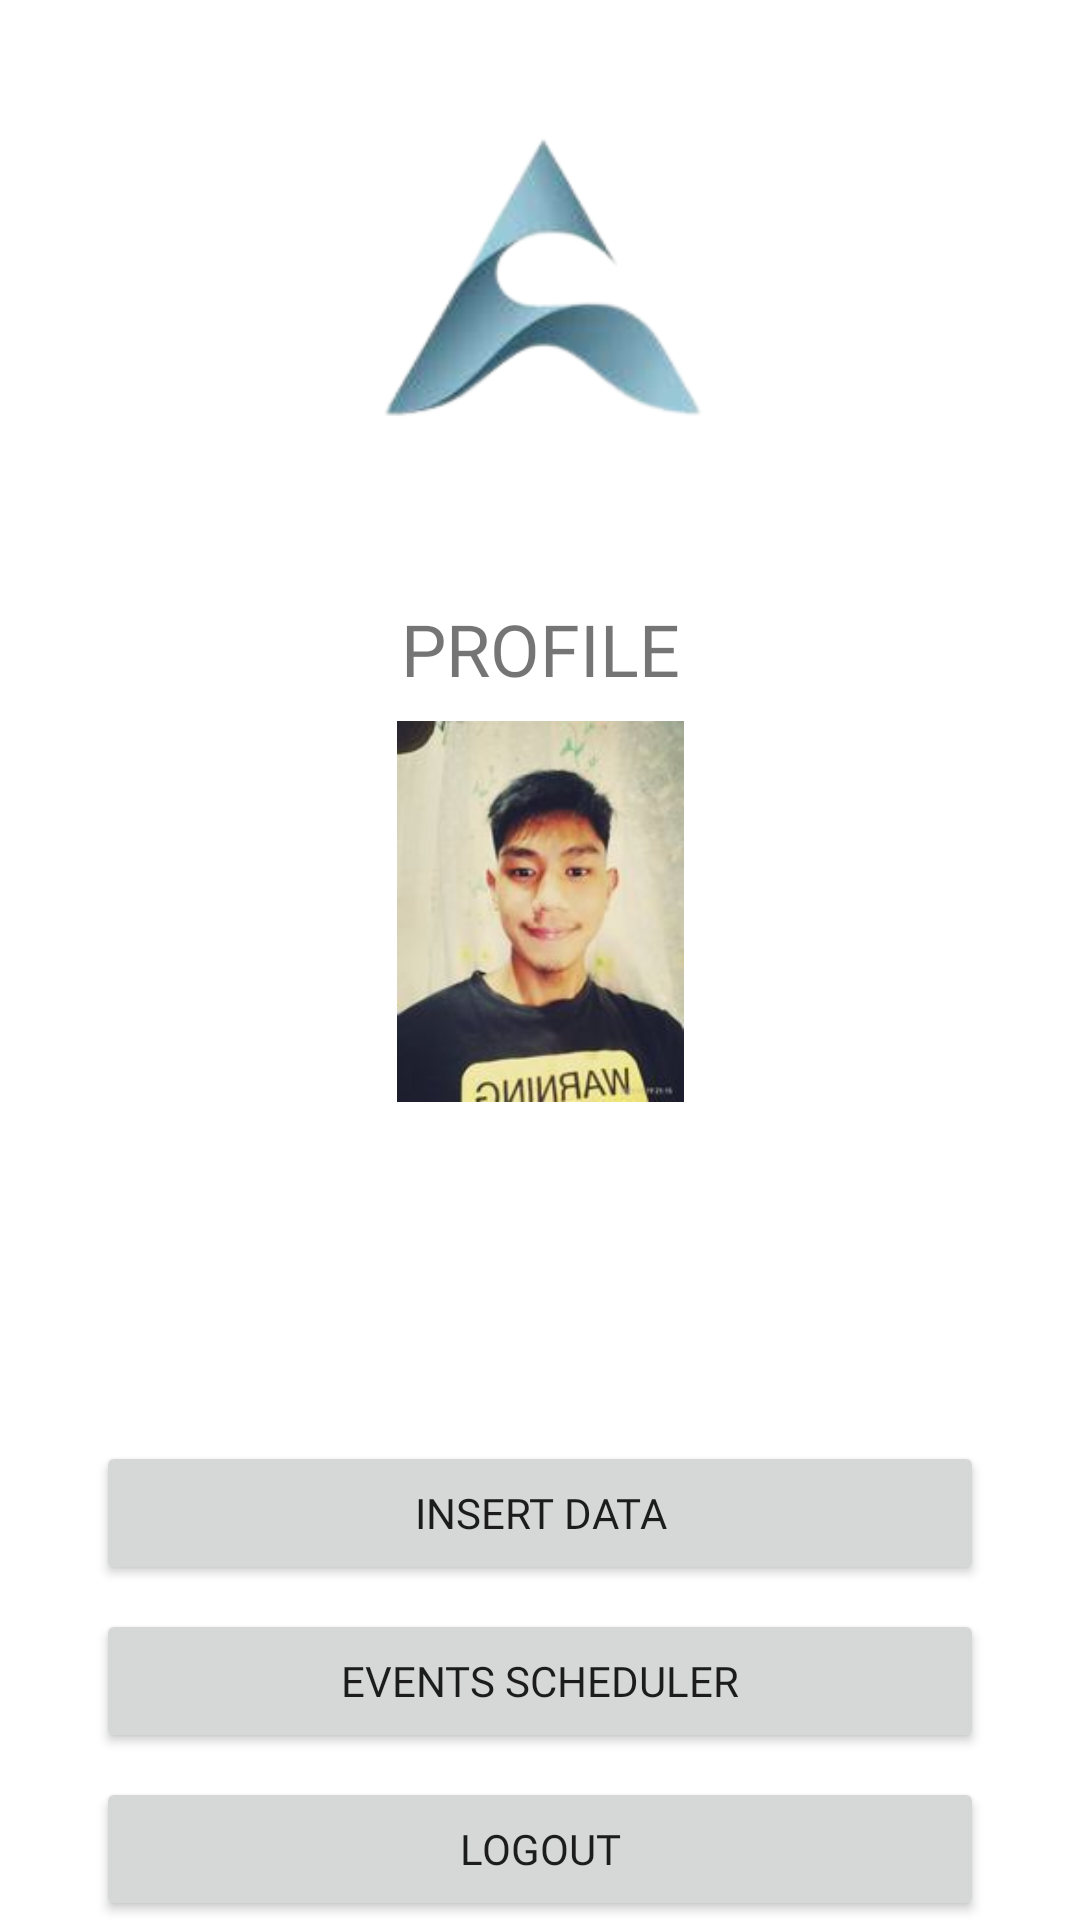

Write the Android layout XML for this screen, with the resource values it uses.
<!-- AndroidManifest.xml: application theme Theme.MadalangProject -->
<!-- res/layout/activity_profile.xml -->
<?xml version="1.0" encoding="utf-8"?>
<androidx.constraintlayout.widget.ConstraintLayout xmlns:android="http://schemas.android.com/apk/res/android"
    xmlns:app="http://schemas.android.com/apk/res-auto"
    xmlns:tools="http://schemas.android.com/tools"
    android:layout_width="match_parent"
    android:layout_height="match_parent"
    tools:context=".Profile">

    <ImageView
        android:id="@+id/imageView6"
        android:layout_width="131dp"
        android:layout_height="127dp"
        android:layout_marginTop="8dp"
        android:src="@drawable/_add"
        app:layout_constraintEnd_toEndOf="parent"
        app:layout_constraintStart_toStartOf="parent"
        app:layout_constraintTop_toBottomOf="@+id/textView2" />

    <TextView
        android:id="@+id/resultTv"
        android:layout_width="354dp"
        android:layout_height="105dp"
        android:layout_marginStart="32dp"
        android:layout_marginEnd="32dp"
        android:fontFamily="@font/autour_one"
        android:textColor="#000"
        android:textSize="30sp"
        android:textStyle="bold"
        app:layout_constraintEnd_toEndOf="parent"
        app:layout_constraintHorizontal_bias="0.0"
        app:layout_constraintStart_toStartOf="parent"
        app:layout_constraintTop_toBottomOf="@+id/imageView6" />

    <Button
        android:id="@+id/button2"
        android:layout_width="0dp"
        android:layout_height="wrap_content"
        android:layout_marginStart="32dp"
        android:layout_marginTop="8dp"
        android:layout_marginEnd="32dp"
        android:fontFamily="@font/autour_one"
        android:text="Insert Data"
        app:layout_constraintEnd_toEndOf="parent"
        app:layout_constraintHorizontal_bias="0.0"
        app:layout_constraintStart_toStartOf="parent"
        app:layout_constraintTop_toBottomOf="@+id/resultTv" />

    <TextView
        android:id="@+id/textView2"
        android:layout_width="0dp"
        android:layout_height="wrap_content"
        android:layout_marginStart="32dp"
        android:layout_marginEnd="32dp"
        android:fontFamily="@font/autour_one"
        android:text="PROFILE"
        android:textAlignment="center"
        android:textSize="24sp"
        app:layout_constraintEnd_toEndOf="parent"
        app:layout_constraintHorizontal_bias="1.0"
        app:layout_constraintStart_toStartOf="parent"
        app:layout_constraintTop_toBottomOf="@+id/imageView5" />

    <Button
        android:id="@+id/logoutout"
        android:layout_width="0dp"
        android:layout_height="wrap_content"
        android:layout_marginStart="32dp"
        android:layout_marginTop="8dp"
        android:layout_marginEnd="32dp"
        android:fontFamily="@font/autour_one"
        android:text="Logout"
        app:layout_constraintEnd_toEndOf="parent"
        app:layout_constraintHorizontal_bias="0.0"
        app:layout_constraintStart_toStartOf="parent"
        app:layout_constraintTop_toBottomOf="@+id/Eventscheduler" />

    <ImageView
        android:id="@+id/imageView5"
        android:layout_width="0dp"
        android:layout_height="200dp"
        app:layout_constraintEnd_toEndOf="parent"
        app:layout_constraintStart_toStartOf="parent"
        app:layout_constraintTop_toTopOf="parent"
        app:srcCompat="@drawable/th_removebg_preview" />

    <Button
        android:id="@+id/Eventscheduler"
        android:layout_width="0dp"
        android:layout_height="wrap_content"
        android:layout_marginStart="32dp"
        android:layout_marginTop="8dp"
        android:layout_marginEnd="32dp"
        android:fontFamily="@font/autour_one"
        android:text="Events Scheduler"
        app:layout_constraintEnd_toEndOf="parent"
        app:layout_constraintStart_toStartOf="parent"
        app:layout_constraintTop_toBottomOf="@+id/button2" />

</androidx.constraintlayout.widget.ConstraintLayout>
<!-- resources referenced by this layout -->
<resources>
  <!-- drawable _add: jpg bitmap (drawable, 6608 bytes) -->
  <!-- drawable th_removebg_preview: png bitmap (drawable, 18545 bytes) -->
  <style name="Theme.MadalangProject" parent="Theme.MaterialComponents.DayNight.DarkActionBar">
          
          <item name="colorPrimary">@color/purple_500</item>
          <item name="colorPrimaryVariant">@color/purple_700</item>
          <item name="colorOnPrimary">@color/white</item>
          
          <item name="colorSecondary">@color/teal_200</item>
          <item name="colorSecondaryVariant">@color/teal_700</item>
          <item name="colorOnSecondary">@color/black</item>
          
          <item name="android:statusBarColor">?attr/colorPrimaryVariant</item>
          
      </style>
  <!-- not gathered from this repository: default colours our renderer supplied (Android Studio template values) -->
  <color name="purple_500">#FF6200EE</color>
  <color name="purple_700">#FF3700B3</color>
  <color name="teal_200">#FF03DAC5</color>
  <color name="teal_700">#FF018786</color>
  <color name="black">#FF000000</color>
  <color name="white">#FFFFFFFF</color>
</resources>
